Run: headless pygame with SDL's dummy video driver; simulated clock (each Clock.tick advances the game by its frame time, no real sleeping); random seed 0; keys injected as events and as key.get_pressed() state; no mouse input.
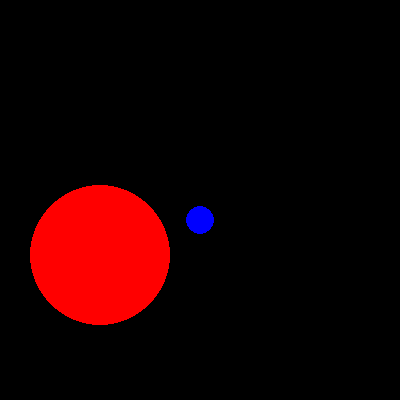
Frame 1 of 4 · flips 1–60 · no input
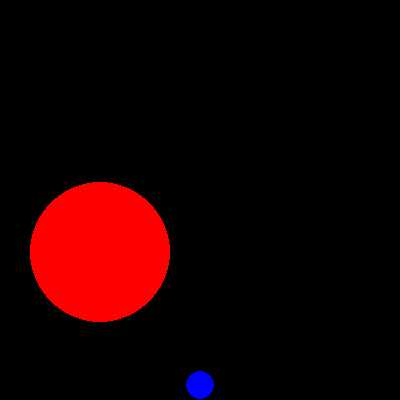
Frame 2 of 4 · flips 61–180 · tapped SPACE, RETURN · held RIGHT (→), D
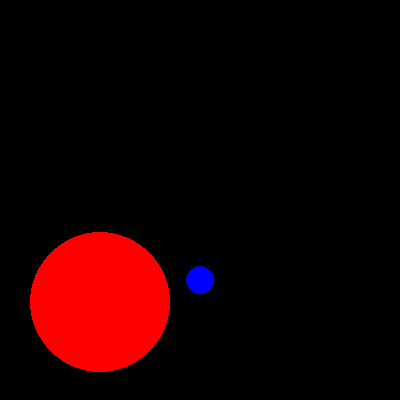
Frame 3 of 4 · flips 181–300 · held DOWN (↓), S
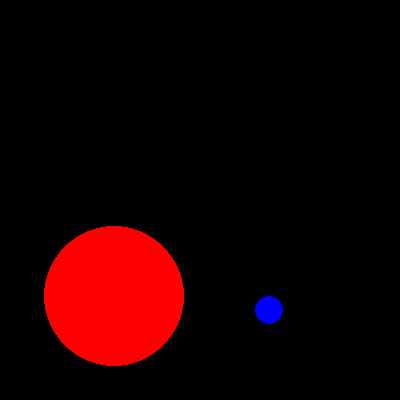
Frame 4 of 4 · flips 301–420 · held LEFT (←), A, UP (↑), W

The pygame program that drew these frames:

import pygame
from sys import exit
import random
import math

def random2D() :
    angle = random.uniform(0,2.0*math.pi)
    length = 1
    pos = pygame.math.Vector2(length * math.cos(angle), length * math.sin(angle))
    return pos    

def magSq(v) :
    return (v.x*v.x + v.y*v.y)  

def limit(v,max) :
    if magSq(v) > max*max :
     v = pygame.math.Vector2.normalize(v) * max


class Mover :
    def __init__(self,x,y,m,c):
        self.pos = pygame.math.Vector2(x,y)
        self.vel = pygame.math.Vector2()
        self.acc = pygame.math.Vector2()
        self.mass = m
        self.r =math.sqrt(m) * 10
        self.c = c

    def applyForce(self,force) :
        f = force/self.mass
        self.acc += f

    def edges(self) :
        if self.pos.x >= 400-self.r:
            self.pos.x = 400-self.r
            self.vel.x *= -1

        if self.pos.x <= self.r :
            self.pos.x = self.r
            self.vel.x *= -1

        if self.pos.y >= 400-self.r :
            self.pos.y = 400-self.r
            self.vel.y *= -1

        if self.pos.y <= self.r:
            self.pos.y = self.r
            self.vel.y *= -1
        
    def update(self):
        self.vel = self.vel + self.acc
        self.pos = self.pos + self.vel 
        self.acc *= 0

    
    def show(self,surface):
        pygame.draw.circle(surface,self.c,self.pos,self.r)



screen = pygame.display.set_mode((400,400))
clock = pygame.time.Clock()
mover1 = Mover(100,200,50,'red')
mover2 = Mover(200,200,2,'blue')
temp = False
while True :
    screen.fill('black')
    for event in pygame.event.get():
        if event.type == pygame.QUIT:
            pygame.quit()
            exit()

        if event.type == pygame.KEYDOWN:
            if event.key == pygame.K_w :
                temp = True
                

        if event.type == pygame.KEYUP:
            if event.key == pygame.K_w :
                temp = False

    if temp :
        wind = pygame.math.Vector2(0.1,0)
        mover1.applyForce(wind)
        mover2.applyForce(wind)

    gravity = pygame.math.Vector2(0,0.5)
    weightA = gravity * mover1.mass
    weightB = gravity * mover2.mass
    mover1.applyForce(weightA)
    mover2.applyForce(weightB)

    mover1.edges()
    mover1.update()
    mover1.show(screen)

    mover2.edges()
    mover2.update()
    mover2.show(screen)
    pygame.display.update()
    clock.tick(30)
